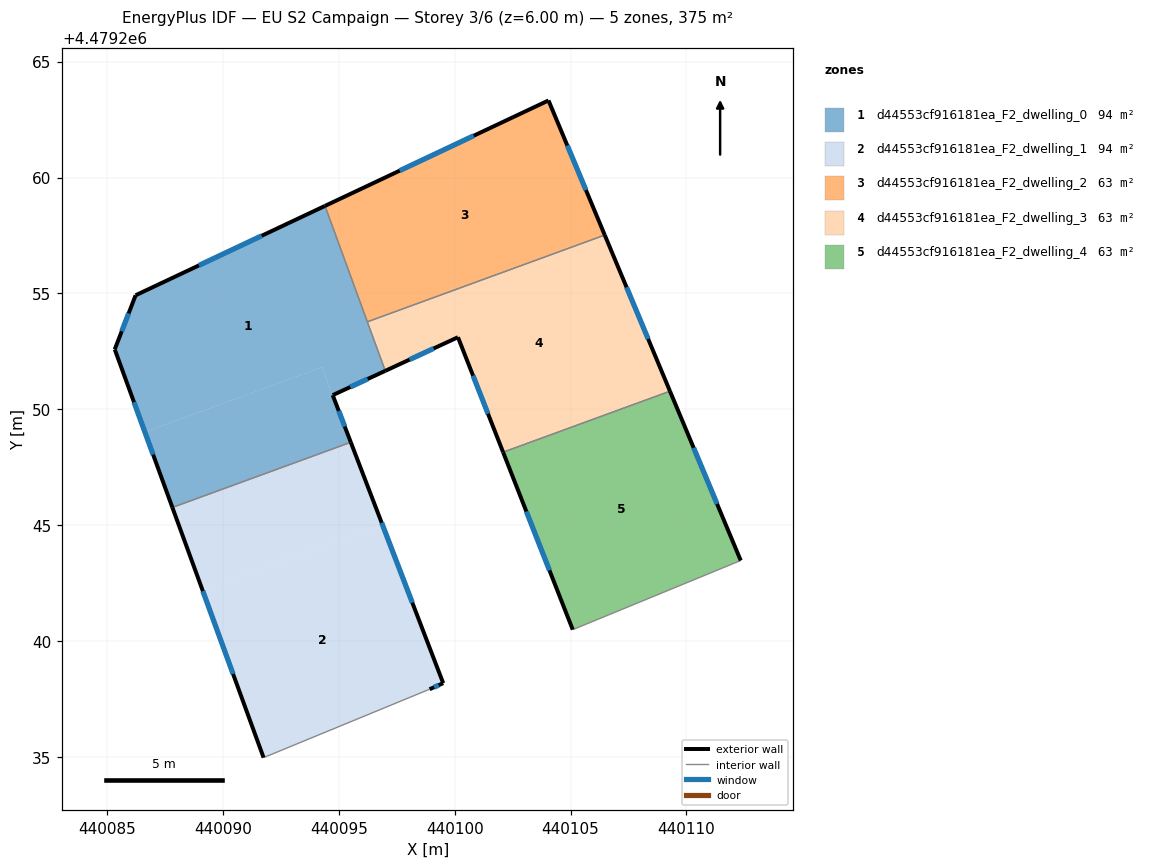
=== STOREY PLAN SPEC (per zone: floor XY polygon, exterior-wall plan segments, windows/doors) ===
zone 1: d44553cf916181ea_F2_dwelling_0  (93.8 m²)
  floor: (440094.40, 4479258.78) (440097.00, 4479251.66) (440094.74, 4479250.61) (440094.27, 4479251.82) (440086.63, 4479249.02) (440085.33, 4479252.58) (440086.23, 4479254.92)
  floor: (440094.27, 4479251.82) (440095.52, 4479248.58) (440087.82, 4479245.77) (440086.63, 4479249.02)
  exterior wall: (440086.23, 4479254.92) – (440085.33, 4479252.58)  [2.5 m]
    window: (440085.93, 4479254.14) – (440085.63, 4479253.37)  [0.8 m²]
  exterior wall: (440094.40, 4479258.78) – (440086.23, 4479254.92)  [9.0 m]
    window: (440091.67, 4479257.49) – (440088.96, 4479256.21)  [3.0 m²]
  exterior wall: (440094.74, 4479250.61) – (440097.00, 4479251.66)  [2.5 m]
    window: (440095.49, 4479250.96) – (440096.25, 4479251.31)  [0.8 m²]
  exterior wall: (440095.52, 4479248.58) – (440094.74, 4479250.61)  [2.2 m]
    window: (440095.26, 4479249.26) – (440095.00, 4479249.93)  [0.7 m²]
  exterior wall: (440085.33, 4479252.58) – (440087.82, 4479245.76)  [7.3 m]
    window: (440086.16, 4479250.31) – (440086.99, 4479248.04)  [2.4 m²]
  interior walls: 3
zone 2: d44553cf916181ea_F2_dwelling_1  (93.8 m²)
  floor: (440095.52, 4479248.58) (440096.88, 4479245.03) (440089.12, 4479242.19) (440087.82, 4479245.77)
  floor: (440096.88, 4479245.03) (440099.50, 4479238.18) (440098.92, 4479237.92) (440091.75, 4479234.97) (440089.12, 4479242.19)
  exterior wall: (440087.82, 4479245.76) – (440091.75, 4479234.97)  [11.5 m]
    window: (440089.13, 4479242.16) – (440090.44, 4479238.58)  [3.8 m²]
  exterior wall: (440099.50, 4479238.18) – (440095.52, 4479248.58)  [11.1 m]
    window: (440098.17, 4479241.66) – (440096.85, 4479245.10)  [3.7 m²]
  exterior wall: (440098.92, 4479237.92) – (440099.50, 4479238.18)  [0.6 m]
    window: (440099.11, 4479238.01) – (440099.31, 4479238.10)  [0.2 m²]
  interior walls: 2
zone 3: d44553cf916181ea_F2_dwelling_2  (62.6 m²)
  floor: (440104.05, 4479263.33) (440106.47, 4479257.52) (440096.23, 4479253.77) (440094.40, 4479258.78)
  exterior wall: (440104.05, 4479263.33) – (440094.40, 4479258.78)  [10.7 m]
    window: (440100.82, 4479261.80) – (440097.63, 4479260.30)  [3.5 m²]
  exterior wall: (440106.47, 4479257.52) – (440104.05, 4479263.33)  [6.3 m]
    window: (440105.66, 4479259.46) – (440104.86, 4479261.38)  [2.1 m²]
  interior walls: 2
zone 4: d44553cf916181ea_F2_dwelling_3  (62.5 m²)
  floor: (440106.47, 4479257.52) (440109.29, 4479250.78) (440102.09, 4479248.15) (440100.14, 4479253.11) (440097.00, 4479251.66) (440096.23, 4479253.77)
  exterior wall: (440109.29, 4479250.78) – (440106.47, 4479257.52)  [7.3 m]
    window: (440108.35, 4479253.03) – (440107.41, 4479255.27)  [2.4 m²]
  exterior wall: (440100.14, 4479253.11) – (440102.09, 4479248.15)  [5.3 m]
    window: (440100.79, 4479251.45) – (440101.44, 4479249.81)  [1.8 m²]
  exterior wall: (440097.00, 4479251.66) – (440100.14, 4479253.11)  [3.5 m]
    window: (440098.05, 4479252.14) – (440099.09, 4479252.62)  [1.1 m²]
  interior walls: 3
zone 5: d44553cf916181ea_F2_dwelling_4  (62.5 m²)
  floor: (440109.29, 4479250.78) (440112.34, 4479243.48) (440105.09, 4479240.49) (440102.09, 4479248.15)
  exterior wall: (440112.34, 4479243.48) – (440109.29, 4479250.78)  [7.9 m]
    window: (440111.32, 4479245.92) – (440110.31, 4479248.34)  [2.6 m²]
  exterior wall: (440102.09, 4479248.15) – (440105.09, 4479240.49)  [8.2 m]
    window: (440103.09, 4479245.59) – (440104.09, 4479243.05)  [2.7 m²]
  interior walls: 2

=== DERIVED (storey summary) ===
Building: EU S2 Campaign
Storey: 3 of 6  (floor level z = 6.00 m)
Storey gross floor area: 375.3 m²
Zones on this storey: 5
  - d44553cf916181ea_F2_dwelling_0: floor 93.8 m²; exterior wall 23.5 m (70.4 m²); 5 window(s) 7.7 m²; WWR 11.0%
  - d44553cf916181ea_F2_dwelling_1: floor 93.8 m²; exterior wall 23.3 m (69.8 m²); 3 window(s) 7.7 m²; WWR 11.0%
  - d44553cf916181ea_F2_dwelling_2: floor 62.6 m²; exterior wall 17.0 m (50.9 m²); 2 window(s) 5.6 m²; WWR 11.0%
  - d44553cf916181ea_F2_dwelling_3: floor 62.5 m²; exterior wall 16.1 m (48.3 m²); 3 window(s) 5.3 m²; WWR 11.0%
  - d44553cf916181ea_F2_dwelling_4: floor 62.5 m²; exterior wall 16.1 m (48.4 m²); 2 window(s) 5.3 m²; WWR 11.0%
Zone adjacency (shared interzone walls):
  - d44553cf916181ea_F2_dwelling_0 ↔ d44553cf916181ea_F2_dwelling_1
  - d44553cf916181ea_F2_dwelling_0 ↔ d44553cf916181ea_F2_dwelling_2
  - d44553cf916181ea_F2_dwelling_0 ↔ d44553cf916181ea_F2_dwelling_3
  - d44553cf916181ea_F2_dwelling_2 ↔ d44553cf916181ea_F2_dwelling_3
  - d44553cf916181ea_F2_dwelling_3 ↔ d44553cf916181ea_F2_dwelling_4